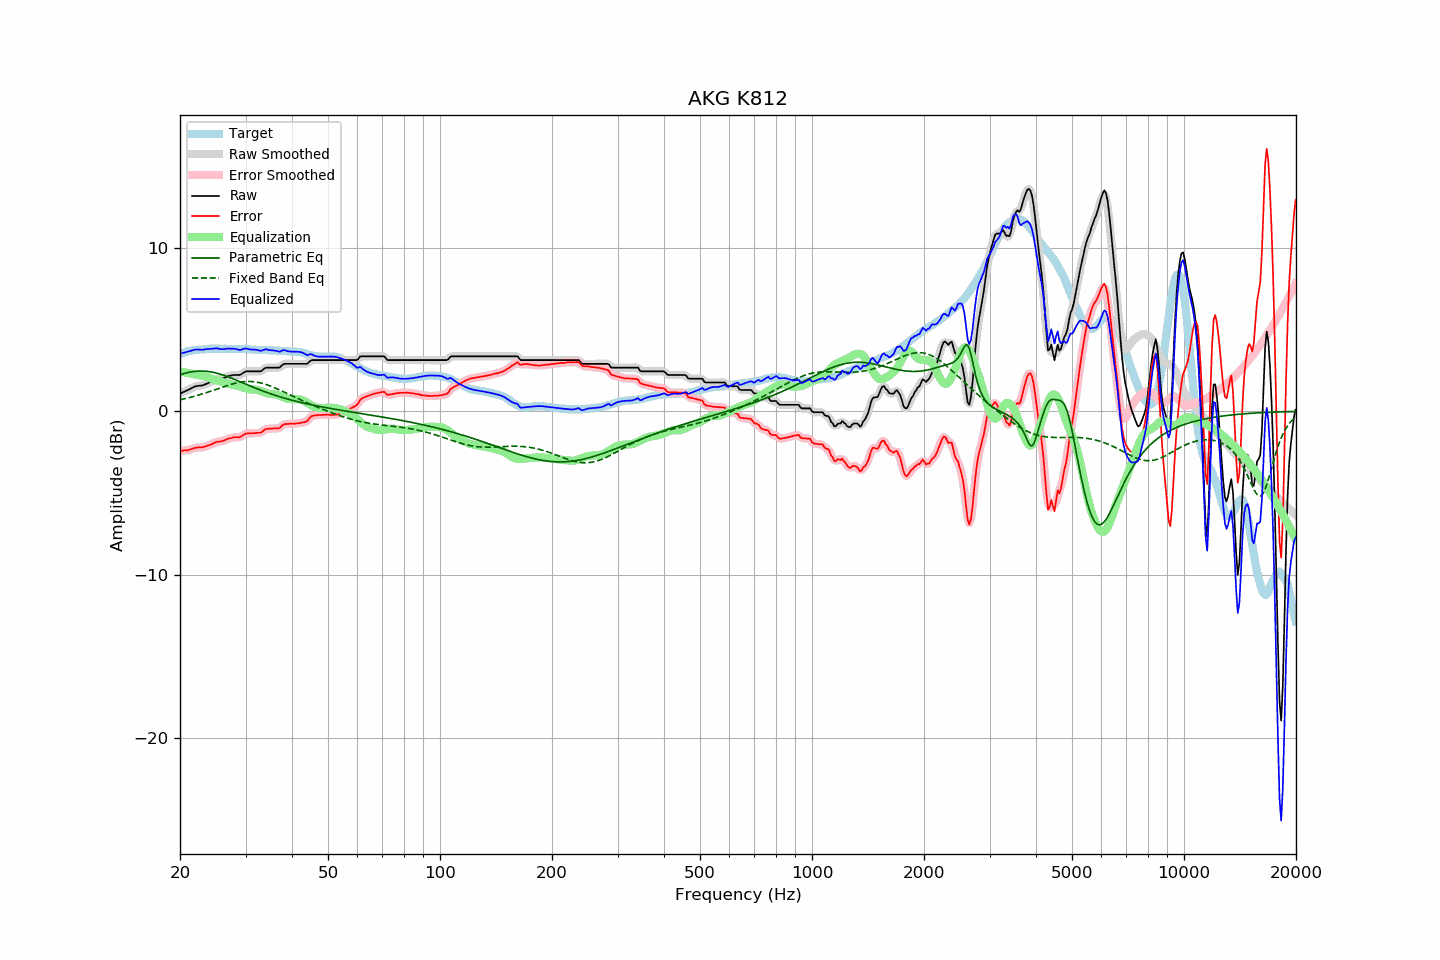

The data file committed next to this chart (first rows):
frequency, raw, error, smoothed, error_smoothed, equalization, parametric_eq, fixed_band_eq, equalized_raw, equalized_smoothed, target
20.00, 1.09, -2.42, 1.09, -2.42, 2.44, 2.24, 0.71, 3.53, 3.53, 3.51
20.20, 1.13, -2.42, 1.13, -2.42, 2.43, 2.27, 0.73, 3.55, 3.56, 3.55
20.40, 1.18, -2.40, 1.18, -2.41, 2.41, 2.30, 0.75, 3.59, 3.58, 3.58
20.61, 1.22, -2.39, 1.22, -2.40, 2.39, 2.33, 0.78, 3.61, 3.61, 3.61
20.81, 1.27, -2.38, 1.27, -2.39, 2.37, 2.35, 0.80, 3.64, 3.63, 3.65
21.02, 1.31, -2.38, 1.31, -2.37, 2.35, 2.38, 0.82, 3.66, 3.66, 3.69
21.23, 1.36, -2.34, 1.36, -2.35, 2.33, 2.40, 0.85, 3.69, 3.69, 3.70
21.44, 1.41, -2.31, 1.41, -2.31, 2.31, 2.42, 0.87, 3.72, 3.72, 3.72
21.66, 1.46, -2.28, 1.46, -2.28, 2.29, 2.43, 0.90, 3.75, 3.75, 3.74
21.87, 1.51, -2.24, 1.51, -2.25, 2.27, 2.45, 0.93, 3.78, 3.77, 3.75
22.09, 1.54, -2.23, 1.54, -2.23, 2.25, 2.46, 0.95, 3.79, 3.78, 3.77
22.31, 1.56, -2.21, 1.56, -2.22, 2.23, 2.46, 0.98, 3.79, 3.79, 3.77
22.54, 1.57, -2.21, 1.57, -2.21, 2.21, 2.47, 1.01, 3.78, 3.78, 3.78
22.76, 1.58, -2.21, 1.58, -2.21, 2.20, 2.47, 1.04, 3.78, 3.78, 3.79
22.99, 1.59, -2.20, 1.60, -2.19, 2.18, 2.47, 1.07, 3.77, 3.78, 3.79
23.22, 1.63, -2.17, 1.63, -2.17, 2.16, 2.47, 1.10, 3.79, 3.79, 3.80
23.45, 1.67, -2.14, 1.67, -2.14, 2.14, 2.46, 1.14, 3.81, 3.80, 3.81
23.69, 1.71, -2.11, 1.71, -2.11, 2.11, 2.45, 1.17, 3.81, 3.82, 3.82
23.92, 1.76, -2.07, 1.76, -2.07, 2.07, 2.44, 1.20, 3.83, 3.83, 3.83
24.16, 1.80, -2.04, 1.80, -2.04, 2.03, 2.42, 1.23, 3.83, 3.83, 3.84
24.40, 1.85, -2.00, 1.85, -1.99, 1.99, 2.40, 1.27, 3.84, 3.84, 3.85
24.65, 1.89, -1.95, 1.89, -1.95, 1.95, 2.38, 1.30, 3.84, 3.85, 3.84
24.89, 1.94, -1.90, 1.94, -1.90, 1.92, 2.36, 1.34, 3.86, 3.86, 3.84
25.14, 1.97, -1.87, 1.96, -1.87, 1.89, 2.34, 1.37, 3.86, 3.86, 3.84
25.39, 1.98, -1.86, 1.98, -1.85, 1.86, 2.31, 1.41, 3.84, 3.84, 3.84
25.65, 1.99, -1.85, 1.99, -1.84, 1.83, 2.28, 1.44, 3.82, 3.82, 3.83
25.91, 2.00, -1.83, 2.00, -1.83, 1.81, 2.25, 1.47, 3.81, 3.81, 3.82
26.16, 2.03, -1.80, 2.03, -1.80, 1.78, 2.22, 1.51, 3.81, 3.81, 3.83
26.43, 2.07, -1.76, 2.07, -1.76, 1.75, 2.18, 1.54, 3.82, 3.82, 3.83
26.69, 2.12, -1.71, 2.12, -1.72, 1.72, 2.15, 1.57, 3.84, 3.83, 3.83
26.96, 2.16, -1.67, 2.15, -1.68, 1.69, 2.11, 1.60, 3.85, 3.84, 3.83
27.23, 2.18, -1.65, 2.18, -1.65, 1.66, 2.07, 1.63, 3.84, 3.84, 3.83
27.50, 2.20, -1.63, 2.20, -1.63, 1.64, 2.03, 1.66, 3.84, 3.84, 3.83
27.77, 2.22, -1.60, 2.22, -1.60, 1.62, 1.99, 1.69, 3.84, 3.84, 3.82
28.05, 2.23, -1.59, 2.23, -1.59, 1.60, 1.95, 1.71, 3.83, 3.83, 3.82
28.33, 2.23, -1.58, 2.23, -1.59, 1.58, 1.91, 1.74, 3.81, 3.81, 3.81
28.62, 2.23, -1.59, 2.23, -1.59, 1.56, 1.87, 1.76, 3.79, 3.79, 3.82
28.90, 2.23, -1.59, 2.24, -1.57, 1.53, 1.83, 1.78, 3.76, 3.77, 3.82
29.19, 2.27, -1.54, 2.28, -1.54, 1.50, 1.79, 1.79, 3.77, 3.78, 3.81
29.48, 2.34, -1.47, 2.34, -1.48, 1.47, 1.75, 1.81, 3.81, 3.81, 3.81
29.78, 2.40, -1.41, 2.40, -1.42, 1.44, 1.71, 1.82, 3.84, 3.83, 3.81
30.08, 2.45, -1.36, 2.44, -1.37, 1.41, 1.66, 1.83, 3.86, 3.84, 3.81
30.38, 2.45, -1.35, 2.45, -1.35, 1.38, 1.62, 1.83, 3.83, 3.83, 3.80
30.68, 2.45, -1.35, 2.45, -1.34, 1.35, 1.58, 1.83, 3.80, 3.81, 3.80
30.99, 2.45, -1.34, 2.45, -1.34, 1.34, 1.54, 1.83, 3.79, 3.79, 3.79
31.30, 2.45, -1.34, 2.45, -1.34, 1.34, 1.50, 1.82, 3.79, 3.79, 3.79
31.61, 2.45, -1.34, 2.45, -1.33, 1.34, 1.46, 1.81, 3.78, 3.78, 3.79
31.93, 2.45, -1.33, 2.45, -1.33, 1.33, 1.42, 1.80, 3.78, 3.78, 3.78
32.24, 2.45, -1.31, 2.44, -1.32, 1.32, 1.38, 1.79, 3.76, 3.76, 3.76
32.57, 2.45, -1.31, 2.44, -1.32, 1.29, 1.34, 1.77, 3.74, 3.73, 3.76
32.89, 2.45, -1.31, 2.46, -1.30, 1.26, 1.30, 1.75, 3.71, 3.72, 3.76
33.22, 2.50, -1.26, 2.51, -1.25, 1.22, 1.27, 1.72, 3.72, 3.73, 3.76
33.55, 2.58, -1.18, 2.58, -1.18, 1.19, 1.23, 1.69, 3.77, 3.76, 3.76
33.89, 2.65, -1.11, 2.64, -1.12, 1.15, 1.19, 1.66, 3.80, 3.79, 3.76
34.23, 2.68, -1.08, 2.67, -1.08, 1.12, 1.16, 1.63, 3.79, 3.79, 3.75
34.57, 2.68, -1.06, 2.68, -1.06, 1.09, 1.12, 1.60, 3.77, 3.77, 3.74
34.92, 2.68, -1.06, 2.68, -1.06, 1.07, 1.09, 1.56, 3.75, 3.75, 3.74
35.27, 2.68, -1.06, 2.68, -1.06, 1.06, 1.06, 1.52, 3.74, 3.74, 3.74
35.62, 2.68, -1.05, 2.68, -1.05, 1.05, 1.02, 1.48, 3.73, 3.73, 3.73
35.97, 2.68, -1.05, 2.68, -1.05, 1.04, 0.99, 1.44, 3.72, 3.72, 3.72
... 635 more rows
